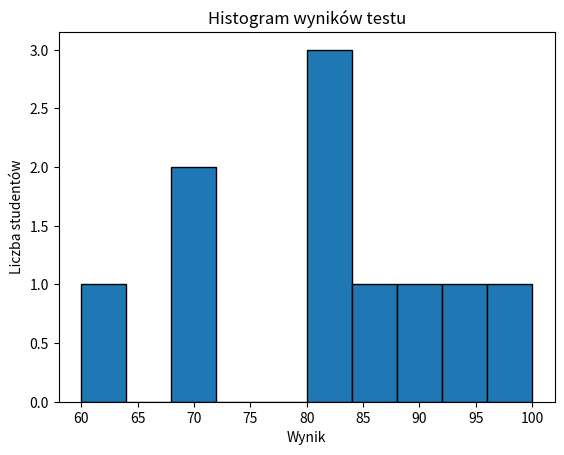

Recreate this plot in Python.
# Importowanie biblioteki matplotlib.pyplot, która będzie używana do rysowania histogramu.
import matplotlib.pyplot as plt

# Dane dotyczące wyników testu przypisane do listy.
dane = [60, 70, 80, 90, 100, 70, 80, 80, 85, 95]

# Rysowanie histogramu na podstawie danych. Ustawienie liczby słupków (bins) na 10 i koloru krawędzi na czarny.
plt.hist(dane, bins=10, edgecolor='black')

# Dodanie opisu osi x.
plt.xlabel('Wynik')

# Dodanie opisu osi y.
plt.ylabel('Liczba studentów')

# Dodanie tytułu histogramu.
plt.title('Histogram wyników testu')

# Wyświetlenie histogramu.
plt.show()
